Run: headless pygame with SDL's dummy video driver; simulated clock (each Clock.tick advances the game by its frame time, no real sleeping); random seed 0; keys injected as events and as key.get_pressed() state; mouse plan: one left click at the window centre at the start of phase 2, then a move to the lower-right quarter at the start of phase 3.
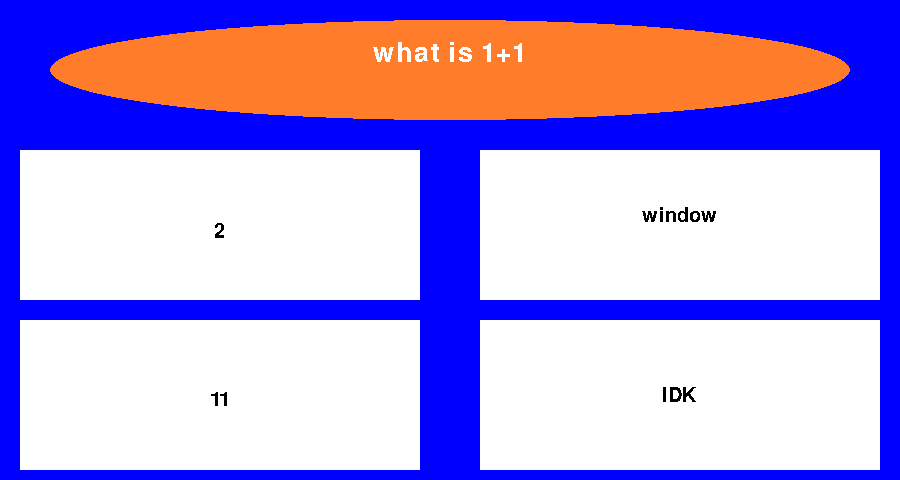
Frame 1 of 4 · flips 1–60 · no input
Frame 2 of 4 · flips 61–180 · clicked the window centre · tapped SPACE, RETURN · held RIGHT (→), D · screen unchanged from frame 1, image omitted
Frame 3 of 4 · flips 181–300 · moved the mouse to the lower-right quarter · held DOWN (↓), S · screen unchanged from frame 2, image omitted
Frame 4 of 4 · flips 301–420 · held LEFT (←), A, UP (↑), W · screen unchanged from frame 3, image omitted

The pygame program that drew these frames:

if __name__ == '__main__':
    '''
    decomposition
    1) Ask the user for their name and set this to a variable so that we can refer to them later in the program

    2) Create a function that presents users with a question and allows them to pick an answer from multiple choices
    A. create another function(or maybe a class) to check whether a user clicks within a buttons hitbox
    B. darken questions that are clicked by the user
    C. allow this function to takein a background to also display to the user

    3)create multiple maths question
    A. make these maths questions vary in difficulty
    B. make the questions harder the more they succeed

    4) After completing the quiz display to users their mistakes and overall percentage on the test
    a. record what questions they got wrong
    b) find a percentage using the total questions divided by the number of questions they got right they got right

    5) Ask the user whether they want to try again(show improvements over time)
    '''

    # imports
    import sys

    import pygame
    from pygame.locals import *

    pygame.init()  # starts pygame

    # frames per second setup
    fps = 60
    fpsClock = pygame.time.Clock()
    size = 1 # this variable scales all the screen sizes and buttons

    # screen setup
    width, height = 900 * size, 480 * size
    screen = pygame.display.set_mode((width, height))
    font_size = round(40 * size)

    font = pygame.font.SysFont('Comic Sans MS', font_size) # font for the title
    font2 = pygame.font.SysFont('Comic Sans MS', round(30*size)) # font for the title

    button_size_x = 400 * size
    button_size_y = 150 * size
    button_distance = 460 * size

    # constants and colours

    # variables, dictionaries and lists
    question = 1
    question_dictionary = {1: ["what is 1+1", "2", "window", "11", "IDK"], #question dictionary holds all the questions and answer
                           2: ["5 + b = 12,  what is the value of b", "7", "2", "5", "what?"],
                           3: ["10 x 4 = 40", "True", "False"],
                           4: ["10 x 4 = 40", "True", "False"],
                           5: ["10 x 4 = 40", "True", "False"],
                           6: ["10 x 4 = 40", "True", "False"],
                           7: ["10 x 4 = 40", "True", "False"],
                           8: ["10 x 4 = 40", "True", "False"]

                           }


    # print(question_dictionary.get((question))[0]) TEST

    class button:
        def __init__(self, x, y, text):
            self.clicked = False
            self.correct = None
            self.x = x
            self.y = y
            self.text = text

            if self.clicked == True:
                self.colour = (200, 200, 200)
            else:
                self.colour = (255, 255, 255)
        def display(self):
            pygame.draw.rect(screen, self.colour, pygame.Rect(self.x, self.y, button_size_x, button_size_y)) #draws button onto the screen


            text = font2.render(self.text, False, (0, 0, 0)) #sets up text surface
            text_width = text.get_width()  # gets text width
            text_height = text.get_height()
            screen.blit(text, (self.x+button_size_x/2-text_width/2, self.y+button_size_y/2-text_width/4)) #displays text surface perfectly centred using the text width

    def check_mouse_inputs(x, y):

        for button in buttons:
            if button.x+button_size_x > x and button.x < x and button.y+button_size_y > y and button.y < y: #clicking on the button
                print(button.text)



    def ask_question(background, question_number):
        global buttons
        buttons = []
        # screen.blit(background)
        if background == "None":
            screen.fill((0, 0, 255))
        else:
            screen.blit(background, 0, 0)

        question = question_dictionary.get(question_number)[0]  # finds a question stored in the dictionary
        answer = question_dictionary.get(question_number)[1]  # finds a question stored in the dictionary

        pygame.draw.ellipse(screen, (255, 124, 43), pygame.Rect(50*size, 20*size, width-100*size, 100 * size))
        question_title = font.render(str(question), False, (255, 255, 255)) #creates a surface for the question to go on
        text_width = question_title.get_width() # finds the width of the text surface
        screen.blit(question_title, ((width / 2) - (text_width / 2), 40 * size)) #displays the question in the middle of the screen

        #render buttons
        #print(len(question_dictionary.get(question_number)))
        if len(question_dictionary.get(question_number)) == 3:  #number of given answers = 2 (true/false question)
            b1 = button(20*size, height-330*size, answer)
            b2 = button(20*size+button_distance, height-330*size, question_dictionary.get(question_number)[2])
            b1.display()
            b2.display()
        if len(question_dictionary.get(question_number)) == 5:

            b1 = button(20 * size, height - 330 * size, question_dictionary.get(question_number)[1])
            b2 = button(20 * size + button_distance, height - 330 * size, question_dictionary.get(question_number)[2])
            b3 = button(20 * size, height - 160 * size, question_dictionary.get(question_number)[3])
            b4 = button(20 * size + button_distance, height - 160 * size, question_dictionary.get(question_number)[4])

            b1.display()
            b2.display()
            b3.display()
            b4.display()

            buttons.append(b1)
            buttons.append(b2)
            buttons.append(b3)
            buttons.append(b4)




    # Game loop.
    while True:
        screen.fill((0, 0, 0))

        for event in pygame.event.get():
            if event.type == QUIT:
                pygame.quit()
                sys.exit()
            if event.type == pygame.MOUSEBUTTONDOWN:
                x, y = pygame.mouse.get_pos()
                check_mouse_inputs(x, y)

        # Update.
        ask_question("None", question)

        # Draw.

        pygame.display.flip()
        fpsClock.tick(fps)
